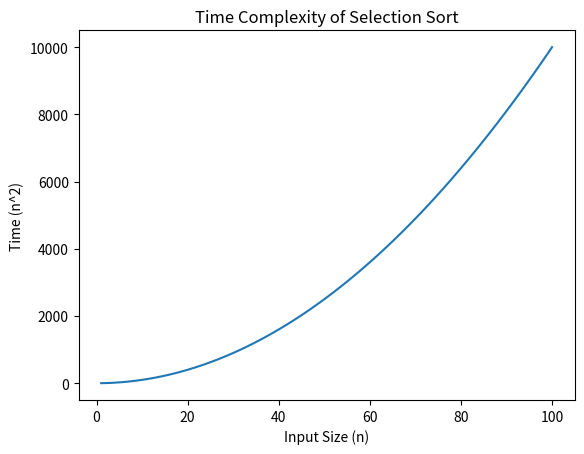

Reproduce this figure in Python.
import matplotlib.pyplot as plt
import numpy as np

n = np.linspace(1, 100, 100)

time = n**2

plt.plot(n, time)

plt.title("Time Complexity of Selection Sort")
plt.xlabel("Input Size (n)")
plt.ylabel("Time (n^2)")

plt.show()
